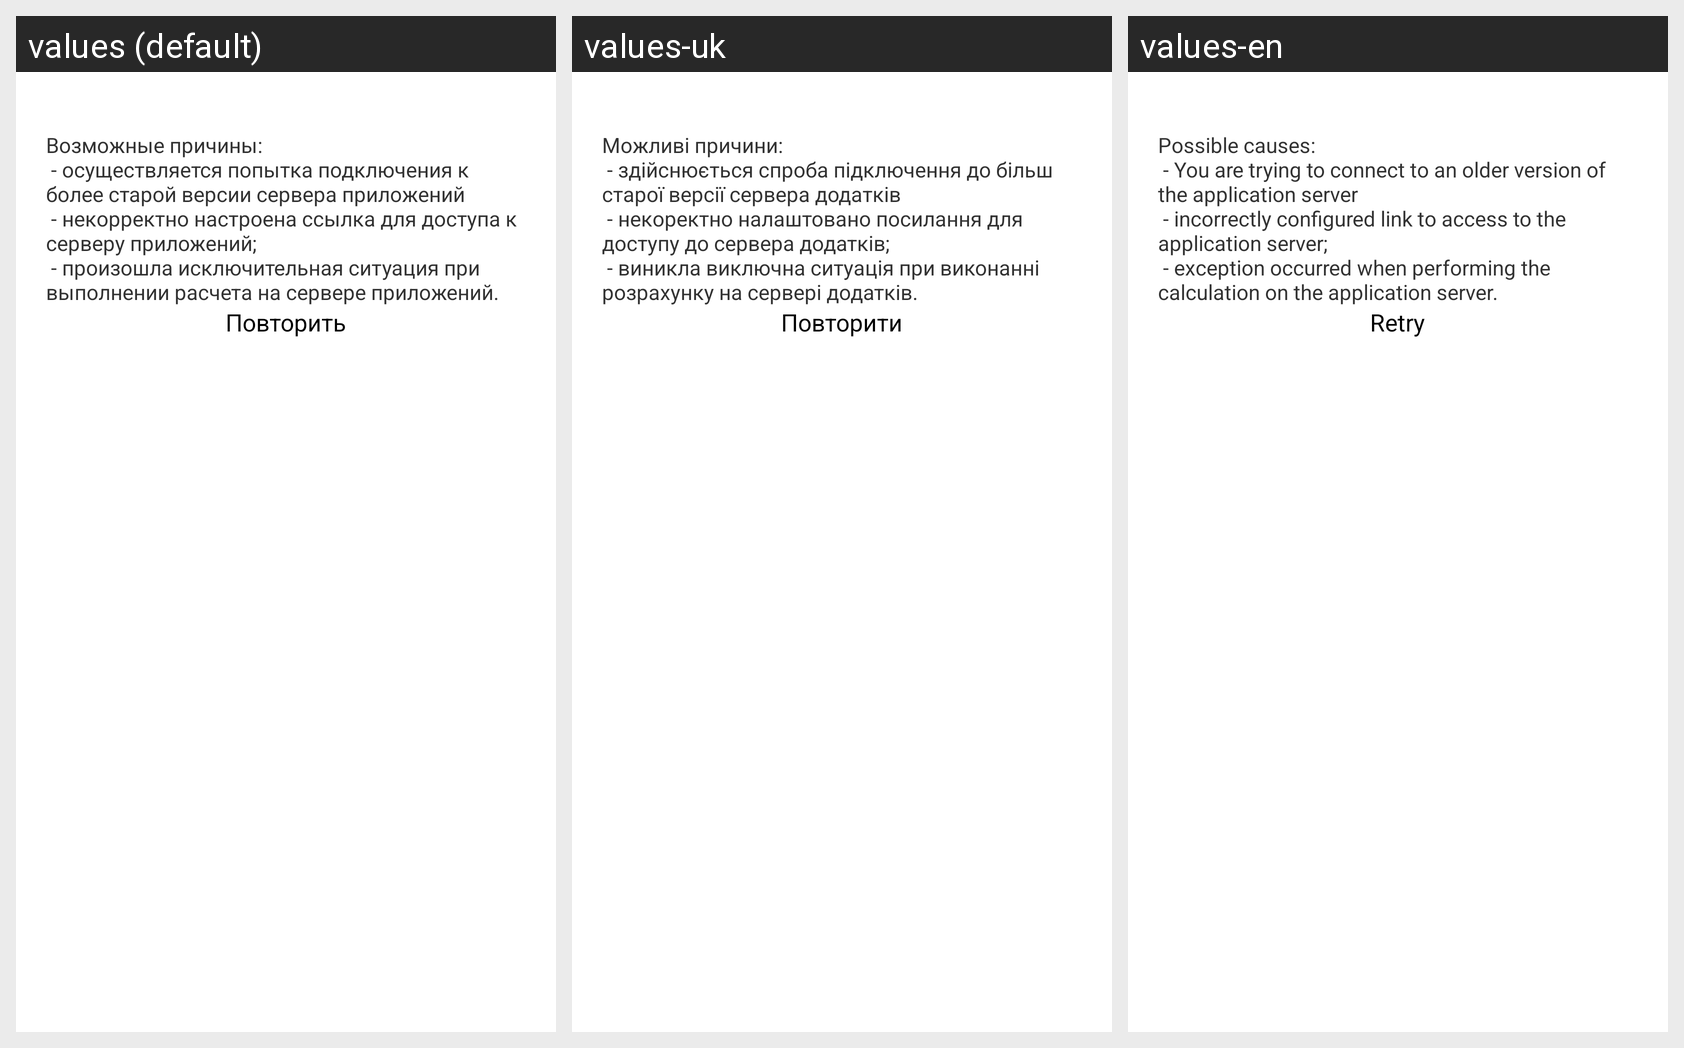

For this localized Android screen grid, give each drawn string resource with its value in every locale shown.
Android screen res/layout/activity_exception.xml rendered under 3 locales, left to right: values (default), values-uk, values-en. Device: Nexus 5 (rendered at 1080×1920; each locale shown at half size, 540×960, under a caption strip naming it); theme ActivityWithSlideMenuTheme.
Strings drawn on this screen, with the default value and each locale's value (text and hints the layout hard-codes appear in the picture but are not listed):

exception_possible_reasons
  values: Возможные причины:
       - осуществляется попытка подключения к более старой версии сервера приложений
       - некорректно настроена ссылка для доступа к серверу приложений;
       - произошла исключительная ситуация при выполнении расчета на сервере приложений.
  values-uk: Можливі причини:
       - здійснюється спроба підключення до більш старої версії сервера додатків
       - некоректно налаштовано посилання для доступу до сервера додатків;
       - виникла виключна ситуація при виконанні розрахунку на сервері додатків.
  values-en: Possible causes:
       - You are trying to connect to an older version of the application server
       - incorrectly configured link to access to the application server;
       - exception occurred when performing the calculation on the application server.

retry
  values: Повторить
  values-uk: Повторити
  values-en: Retry
